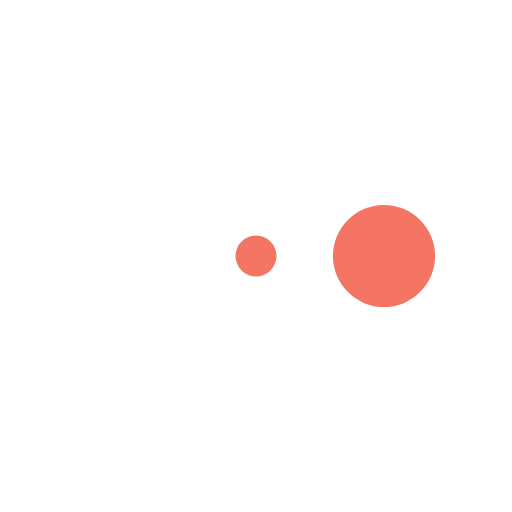
t = 0.00 s
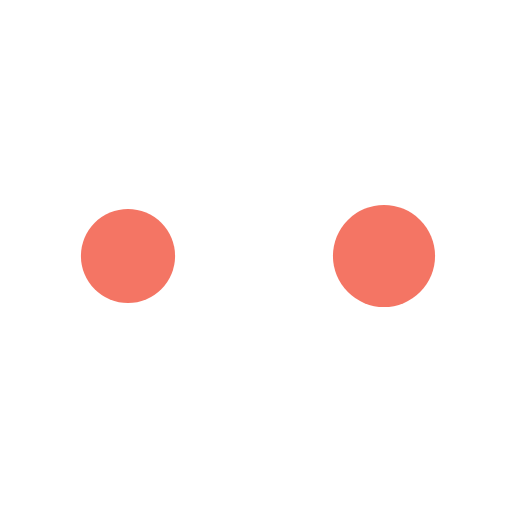
t = 0.30 s
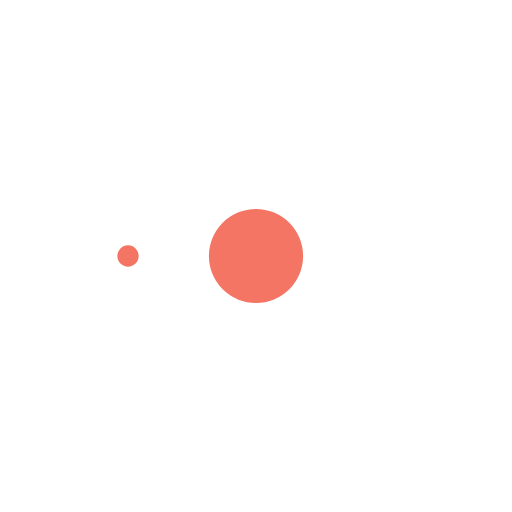
t = 0.60 s
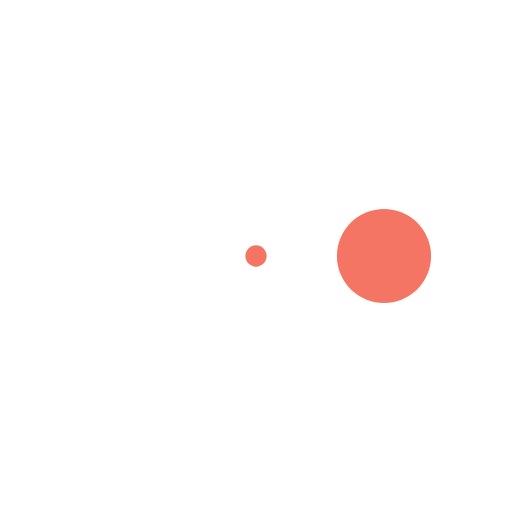
t = 0.90 s
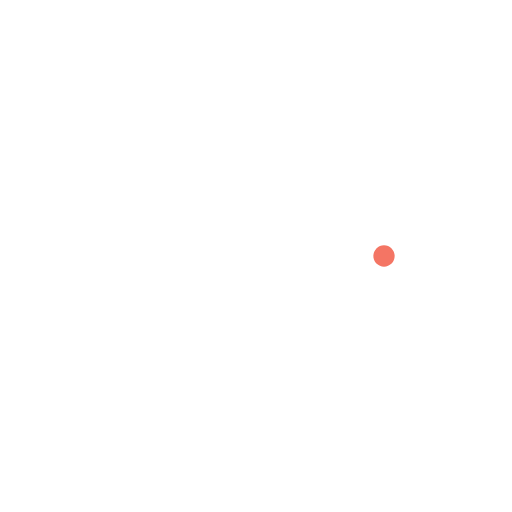
t = 1.20 s
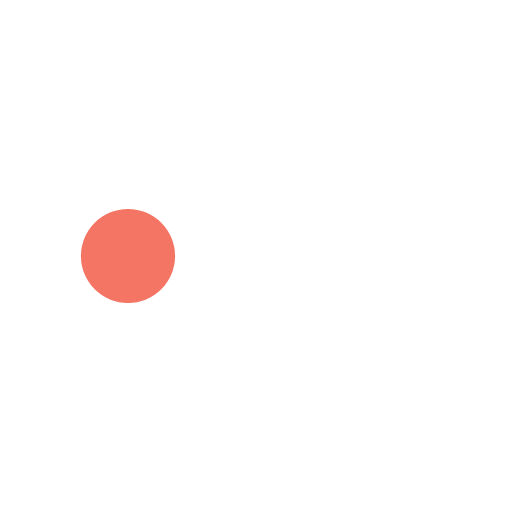
t = 1.50 s

The animated SVG that drew these frames (rendered in a browser with its animation timeline set to each time). Animation: 3 SMIL elements (animate=3); one cycle of 1.80 s, repeats indefinitely.

<svg xmlns="http://www.w3.org/2000/svg" viewBox="0 0 32 32" width="32" height="32" fill="#f47564">
    <circle transform="translate(8 0)" cx="0" cy="16" r="0">
        <animate attributeName="r" values="0; 4; 0; 0" dur="1.2s" repeatCount="indefinite" begin="0" keytimes="0;0.2;0.7;1" keySplines="0.2 0.2 0.4 0.8;0.2 0.6 0.4 0.8;0.2 0.6 0.4 0.8" calcMode="spline"/>
    </circle>
    <circle transform="translate(16 0)" cx="0" cy="16" r="1.27955">
        <animate attributeName="r" values="0; 4; 0; 0" dur="1.2s" repeatCount="indefinite" begin="0.3" keytimes="0;0.2;0.7;1" keySplines="0.2 0.2 0.4 0.8;0.2 0.6 0.4 0.8;0.2 0.6 0.4 0.8" calcMode="spline"/>
    </circle>
    <circle transform="translate(24 0)" cx="0" cy="16" r="3.19147">
        <animate attributeName="r" values="0; 4; 0; 0" dur="1.2s" repeatCount="indefinite" begin="0.6" keytimes="0;0.2;0.7;1" keySplines="0.2 0.2 0.4 0.8;0.2 0.6 0.4 0.8;0.2 0.6 0.4 0.8" calcMode="spline"/>
    </circle>
</svg>